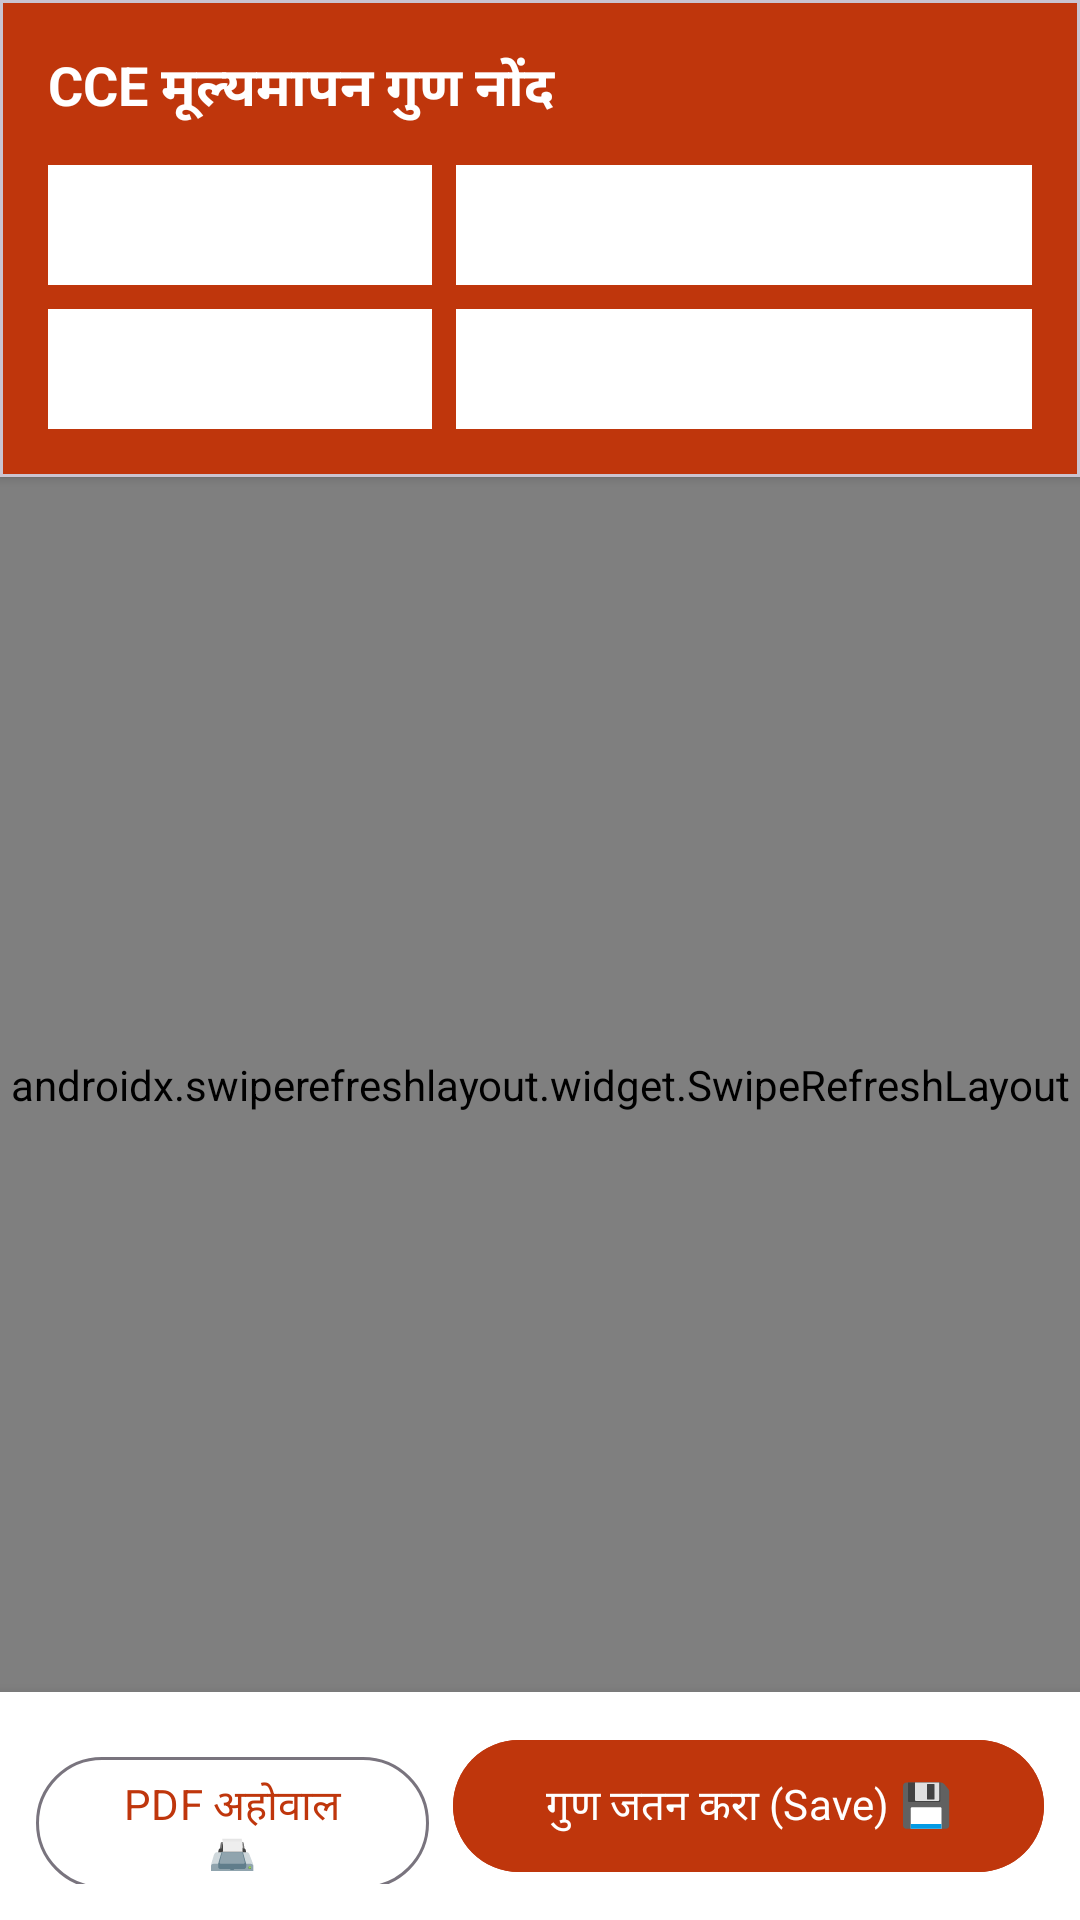

Here is an Android app screen rendered from its layout file. Give the layout XML and the strings, colors and styles it references.
<!-- AndroidManifest.xml: application theme Theme.SmartSchoolHub -->
<!-- res/layout/fragment_cce.xml -->
<?xml version="1.0" encoding="utf-8"?>

<LinearLayout
    xmlns:android="http://schemas.android.com/apk/res/android"
    xmlns:app="http://schemas.android.com/apk/res-auto"
    android:layout_width="match_parent"
    android:layout_height="match_parent"
    android:orientation="vertical"
    android:background="@color/background">

    
    <com.google.android.material.card.MaterialCardView
        android:layout_width="match_parent"
        android:layout_height="wrap_content"
        app:cardCornerRadius="0dp"
        app:cardElevation="2dp"
        app:cardBackgroundColor="@color/primary">

        <LinearLayout
            android:layout_width="match_parent"
            android:layout_height="wrap_content"
            android:orientation="vertical"
            android:padding="16dp">

            <TextView
                android:layout_width="wrap_content"
                android:layout_height="wrap_content"
                android:text="CCE मूल्यमापन गुण नोंद"
                android:textColor="@color/on_primary"
                android:textSize="18sp"
                android:textStyle="bold" />

            
            <LinearLayout
                android:layout_width="match_parent"
                android:layout_height="wrap_content"
                android:orientation="horizontal"
                android:layout_marginTop="12dp">

                <Spinner
                    android:id="@+id/spGrade"
                    android:layout_width="0dp"
                    android:layout_weight="1"
                    android:layout_height="40dp"
                    android:background="@android:color/white"
                    android:layout_marginEnd="8dp" />

                <Spinner
                    android:id="@+id/spSubject"
                    android:layout_width="0dp"
                    android:layout_weight="1.5"
                    android:layout_height="40dp"
                    android:background="@android:color/white" />
            </LinearLayout>

            <LinearLayout
                android:layout_width="match_parent"
                android:layout_height="wrap_content"
                android:orientation="horizontal"
                android:layout_marginTop="8dp">

                <Spinner
                    android:id="@+id/spTerm"
                    android:layout_width="0dp"
                    android:layout_weight="1"
                    android:layout_height="40dp"
                    android:background="@android:color/white"
                    android:layout_marginEnd="8dp" />

                <Spinner
                    android:id="@+id/spTool"
                    android:layout_width="0dp"
                    android:layout_weight="1.5"
                    android:layout_height="40dp"
                    android:background="@android:color/white" />
            </LinearLayout>

        </LinearLayout>
    </com.google.android.material.card.MaterialCardView>

    
    <androidx.swiperefreshlayout.widget.SwipeRefreshLayout
        android:id="@+id/swipeRefresh"
        android:layout_width="match_parent"
        android:layout_height="0dp"
        android:layout_weight="1">

        <FrameLayout
            android:layout_width="match_parent"
            android:layout_height="match_parent">

            <androidx.recyclerview.widget.RecyclerView
                android:id="@+id/rvCceStudents"
                android:layout_width="match_parent"
                android:layout_height="match_parent"
                android:paddingTop="8dp"
                android:paddingBottom="16dp"
                android:clipToPadding="false" />

            <ProgressBar
                android:id="@+id/progressBar"
                android:layout_width="wrap_content"
                android:layout_height="wrap_content"
                android:layout_gravity="center"
                android:visibility="gone" />

            <LinearLayout
                android:id="@+id/layoutEmpty"
                android:layout_width="wrap_content"
                android:layout_height="wrap_content"
                android:layout_gravity="center"
                android:gravity="center"
                android:orientation="vertical"
                android:visibility="gone">

                <TextView
                    android:layout_width="wrap_content"
                    android:layout_height="wrap_content"
                    android:text="📊"
                    android:textSize="48sp" />

                <TextView
                    android:layout_width="wrap_content"
                    android:layout_height="wrap_content"
                    android:text="विद्यार्थी माहिती उपलब्ध नाही."
                    android:textColor="@color/text_secondary"
                    android:textSize="15sp"
                    android:layout_marginTop="8dp" />
            </LinearLayout>
        </FrameLayout>
    </androidx.swiperefreshlayout.widget.SwipeRefreshLayout>

    
    <LinearLayout
        android:layout_width="match_parent"
        android:layout_height="wrap_content"
        android:orientation="horizontal"
        android:padding="12dp"
        android:background="@android:color/white"
        android:elevation="8dp">

        <com.google.android.material.button.MaterialButton
            android:id="@+id/btnPrintPdf"
            style="@style/Widget.Material3.Button.OutlinedButton"
            android:layout_width="0dp"
            android:layout_weight="1"
            android:layout_height="52dp"
            android:text="PDF अहोवाल 🖨️"
            android:layout_marginEnd="8dp" />

        <com.google.android.material.button.MaterialButton
            android:id="@+id/btnSaveMarks"
            android:layout_width="0dp"
            android:layout_weight="1.5"
            android:layout_height="52dp"
            android:text="गुण जतन करा (Save) 💾"
            android:backgroundTint="@color/primary" />
    </LinearLayout>

</LinearLayout>
<!-- resources referenced by this layout -->
<resources>
  <color name="background">#F1F5F9</color>
  <color name="on_primary">#FFFFFF</color>
  <color name="primary">#BF360C</color>
  <color name="text_secondary">#64748B</color>
  <style name="Theme.SmartSchoolHub" parent="Theme.Material3.DayNight.NoActionBar">
          <item name="colorPrimary">@color/primary</item>
          <item name="colorOnPrimary">@color/on_primary</item>
          <item name="colorPrimaryContainer">@color/primary_container</item>
          <item name="colorOnPrimaryContainer">@color/on_primary_container</item>
          <item name="colorSecondary">@color/secondary</item>
          <item name="colorOnSecondary">@color/on_secondary</item>
          <item name="colorTertiary">@color/tertiary</item>
          <item name="colorSurface">@color/surface</item>
          <item name="colorOnSurface">@color/on_surface</item>
          <item name="android:colorBackground">@color/background</item>
          <item name="android:statusBarColor">@color/primary</item>
          <item name="android:navigationBarColor">@color/surface</item>
          <item name="android:fontFamily">sans-serif</item>
          <item name="android:windowAnimationStyle">@style/WindowAnimStyle</item>
      </style>
  <color name="primary_container">#FFCCBC</color>
  <color name="on_primary_container">#4E0000</color>
  <color name="secondary">#E65100</color>
  <color name="on_secondary">#FFFFFF</color>
  <color name="tertiary">#00796B</color>
  <color name="surface">#FFFFFF</color>
  <color name="on_surface">#1E293B</color>
  <style name="WindowAnimStyle">
          <item name="android:activityOpenEnterAnimation">@anim/slide_in_right</item>
          <item name="android:activityOpenExitAnimation">@anim/slide_out_left</item>
          <item name="android:activityCloseEnterAnimation">@anim/slide_in_left</item>
          <item name="android:activityCloseExitAnimation">@anim/slide_out_right</item>
      </style>
</resources>
